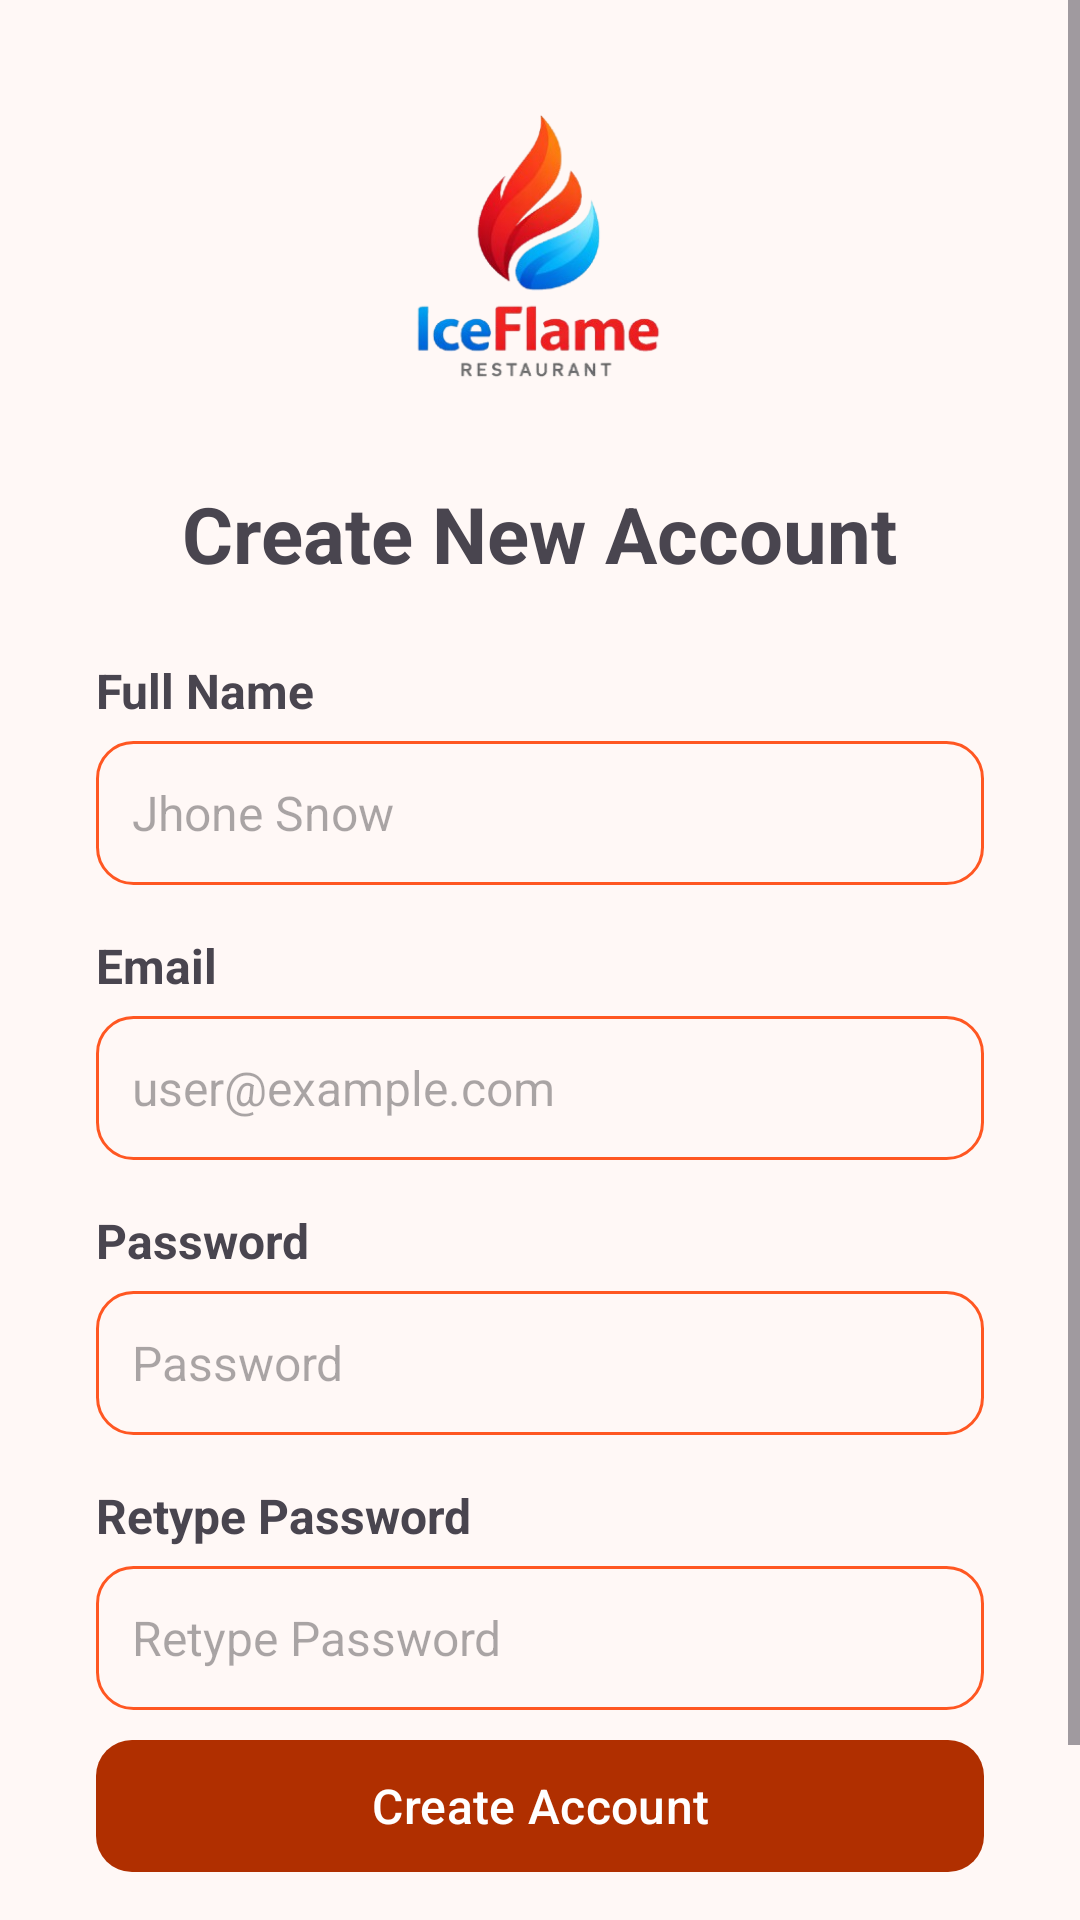

Layout XML and referenced resources for this Android screen:
<!-- AndroidManifest.xml: application theme Theme.IceFlame -->
<!-- res/layout/activity_sign_up.xml -->
<?xml version="1.0" encoding="utf-8"?>
<ScrollView xmlns:android="http://schemas.android.com/apk/res/android"
    xmlns:app="http://schemas.android.com/apk/res-auto"
    android:layout_width="match_parent"
    android:layout_height="match_parent"
    android:fillViewport="true">

    <LinearLayout
        android:layout_width="match_parent"
        android:layout_height="wrap_content"
        android:orientation="vertical"
        android:paddingStart="32dp"
        android:paddingEnd="32dp"
        android:paddingTop="5dp"
        android:paddingBottom="16dp">

        

        <ImageView
            android:layout_width="170dp"
            android:layout_height="170dp"
            android:layout_gravity="center"
            android:src="@drawable/logo_no_bg_ice_flame" />

        <TextView
            android:layout_width="wrap_content"
            android:layout_height="wrap_content"
            android:layout_gravity="center"
            android:layout_marginTop="-15dp"
            android:text="@string/create_new_account"
            android:textSize="26sp"
            android:textStyle="bold" />

        
        <TextView
            android:layout_width="match_parent"
            android:layout_height="wrap_content"
            android:layout_marginTop="24dp"
            android:text="@string/name"
            android:textSize="16sp"
            android:textStyle="bold" />

        <EditText
            android:id="@+id/signUp_input_name"
            android:layout_width="match_parent"
            android:layout_height="48dp"
            android:layout_marginTop="6dp"
            android:hint="@string/name_hint"
            android:inputType="text"
            android:padding="12dp"
            android:textSize="16sp"
            android:background="@drawable/custom_input_search"/>

        
        <TextView
            android:layout_width="match_parent"
            android:layout_height="wrap_content"
            android:layout_marginTop="16dp"
            android:text="@string/email"
            android:textSize="16sp"
            android:textStyle="bold" />

        <EditText
            android:id="@+id/signUp_input_email"
            android:layout_width="match_parent"
            android:layout_height="48dp"
            android:layout_marginTop="6dp"
            android:hint="@string/example_email"
            android:inputType="textEmailAddress"
            android:padding="12dp"
            android:textSize="16sp"
            android:background="@drawable/custom_input_search"/>

        
        <TextView
            android:layout_width="match_parent"
            android:layout_height="wrap_content"
            android:layout_marginTop="16dp"
            android:text="@string/password"
            android:textSize="16sp"
            android:textStyle="bold" />

        <EditText
            android:id="@+id/signUp_input_password"
            android:layout_width="match_parent"
            android:layout_height="48dp"
            android:layout_marginTop="6dp"
            android:hint="@string/password"
            android:inputType="textPassword"
            android:padding="12dp"
            android:textSize="16sp"
            android:background="@drawable/custom_input_search"/>

        
        <TextView
            android:layout_width="match_parent"
            android:layout_height="wrap_content"
            android:layout_marginTop="16dp"
            android:text="@string/retype_password"
            android:textSize="16sp"
            android:textStyle="bold" />

        <EditText
            android:id="@+id/signUp_input_retype_password"
            android:layout_width="match_parent"
            android:layout_height="48dp"
            android:layout_marginTop="6dp"
            android:hint="@string/retype_password"
            android:inputType="textPassword"
            android:padding="12dp"
            android:textSize="16sp"
            android:background="@drawable/custom_input_search"/>

        
        <View
            android:layout_width="match_parent"
            android:layout_height="0dp"
            android:layout_weight="1" />

        

        
        <com.google.android.material.button.MaterialButton
            android:id="@+id/signUp_btn_signUp"
            android:layout_width="match_parent"
            android:layout_height="52dp"
            android:text="@string/create_account"
            android:textSize="16sp"
            android:layout_marginTop="6dp"
            app:cornerRadius="12dp" />

        
        <LinearLayout
            android:layout_width="wrap_content"
            android:layout_height="wrap_content"
            android:layout_gravity="center"
            android:layout_marginTop="12dp"
            android:orientation="horizontal">

            <TextView
                android:layout_width="wrap_content"
                android:layout_height="wrap_content"
                android:text="@string/already_have_an_account"
                android:textSize="14sp" />

            <com.google.android.material.button.MaterialButton
                android:id="@+id/btnGoToLogIn"
                android:layout_width="wrap_content"
                android:layout_height="wrap_content"
                android:text="@string/sign_in"
                android:textSize="14sp"
                android:minWidth="0dp"
                android:paddingStart="6dp"
                android:paddingEnd="6dp"
                android:textStyle="bold"
                style="@style/Widget.Material3.Button.TextButton" />

        </LinearLayout>

    </LinearLayout>

</ScrollView>
<!-- resources referenced by this layout -->
<resources>
  <!-- drawable custom_input_search (drawable) -->
  <?xml version="1.0" encoding="utf-8"?>
  <selector xmlns:android="http://schemas.android.com/apk/res/android">
  <item>
      <shape android:shape="rectangle">
          <stroke android:color="@color/md_theme_primaryContainer"
              android:width="1dp" />
          <corners android:radius="12dp"/>
      </shape>
  </item>
  </selector>
  <string name="already_have_an_account">Already have an account?</string>
  <string name="create_account">Create Account</string>
  <string name="create_new_account">Create New Account</string>
  <string name="email">Email</string>
  <string name="example_email">user@example.com</string>
  <string name="name">Full Name</string>
  <string name="name_hint">Jhone Snow</string>
  <string name="password">Password</string>
  <string name="retype_password">Retype Password</string>
  <string name="sign_in">Sign In</string>
  <color name="md_theme_primaryContainer">#FF5722</color>
  <color name="md_theme_primary">#B02F00</color>
  <color name="md_theme_onPrimary">#FFFFFF</color>
  <color name="md_theme_onPrimaryContainer">#541200</color>
  <color name="md_theme_secondary">#0061A4</color>
  <color name="md_theme_onSecondary">#FFFFFF</color>
  <color name="md_theme_secondaryContainer">#2196F3</color>
  <color name="md_theme_onSecondaryContainer">#002C4F</color>
  <color name="md_theme_tertiary">#8F4E00</color>
  <color name="md_theme_onTertiary">#FFFFFF</color>
  <color name="md_theme_tertiaryContainer">#FB8C00</color>
  <color name="md_theme_onTertiaryContainer">#5F3200</color>
  <color name="md_theme_error">#BA1A1A</color>
  <color name="md_theme_onError">#FFFFFF</color>
  <color name="md_theme_errorContainer">#FFDAD6</color>
  <color name="md_theme_onErrorContainer">#93000A</color>
  <color name="md_theme_background">#FFF8F6</color>
  <color name="md_theme_onBackground">#271813</color>
  <color name="md_theme_surface">#FCF8F8</color>
  <color name="md_theme_onSurface">#1C1B1B</color>
  <color name="md_theme_surfaceVariant">#E0E3E3</color>
  <color name="md_theme_onSurfaceVariant">#444748</color>
  <color name="md_theme_outline">#747878</color>
  <color name="md_theme_outlineVariant">#C4C7C8</color>
  <color name="md_theme_inverseSurface">#313030</color>
  <color name="md_theme_inverseOnSurface">#F3F0EF</color>
  <color name="md_theme_inversePrimary">#FFB5A0</color>
  <color name="md_theme_primaryFixed">#FFDBD1</color>
  <color name="md_theme_onPrimaryFixed">#3B0900</color>
  <color name="md_theme_primaryFixedDim">#FFB5A0</color>
  <color name="md_theme_onPrimaryFixedVariant">#862200</color>
  <color name="md_theme_secondaryFixed">#D1E4FF</color>
  <color name="md_theme_onSecondaryFixed">#001D36</color>
  <color name="md_theme_secondaryFixedDim">#9ECAFF</color>
  <color name="md_theme_onSecondaryFixedVariant">#00497D</color>
  <color name="md_theme_tertiaryFixed">#FFDCC2</color>
  <color name="md_theme_onTertiaryFixed">#2E1500</color>
  <color name="md_theme_tertiaryFixedDim">#FFB77B</color>
  <color name="md_theme_onTertiaryFixedVariant">#6D3A00</color>
  <color name="md_theme_surfaceDim">#DCD9D9</color>
  <color name="md_theme_surfaceBright">#FCF8F8</color>
  <color name="md_theme_surfaceContainerLowest">#FFFFFF</color>
  <color name="md_theme_surfaceContainerLow">#F6F3F2</color>
  <color name="md_theme_surfaceContainer">#F1EDEC</color>
  <color name="md_theme_surfaceContainerHigh">#EBE7E7</color>
  <color name="md_theme_surfaceContainerHighest">#E5E2E1</color>
</resources>
